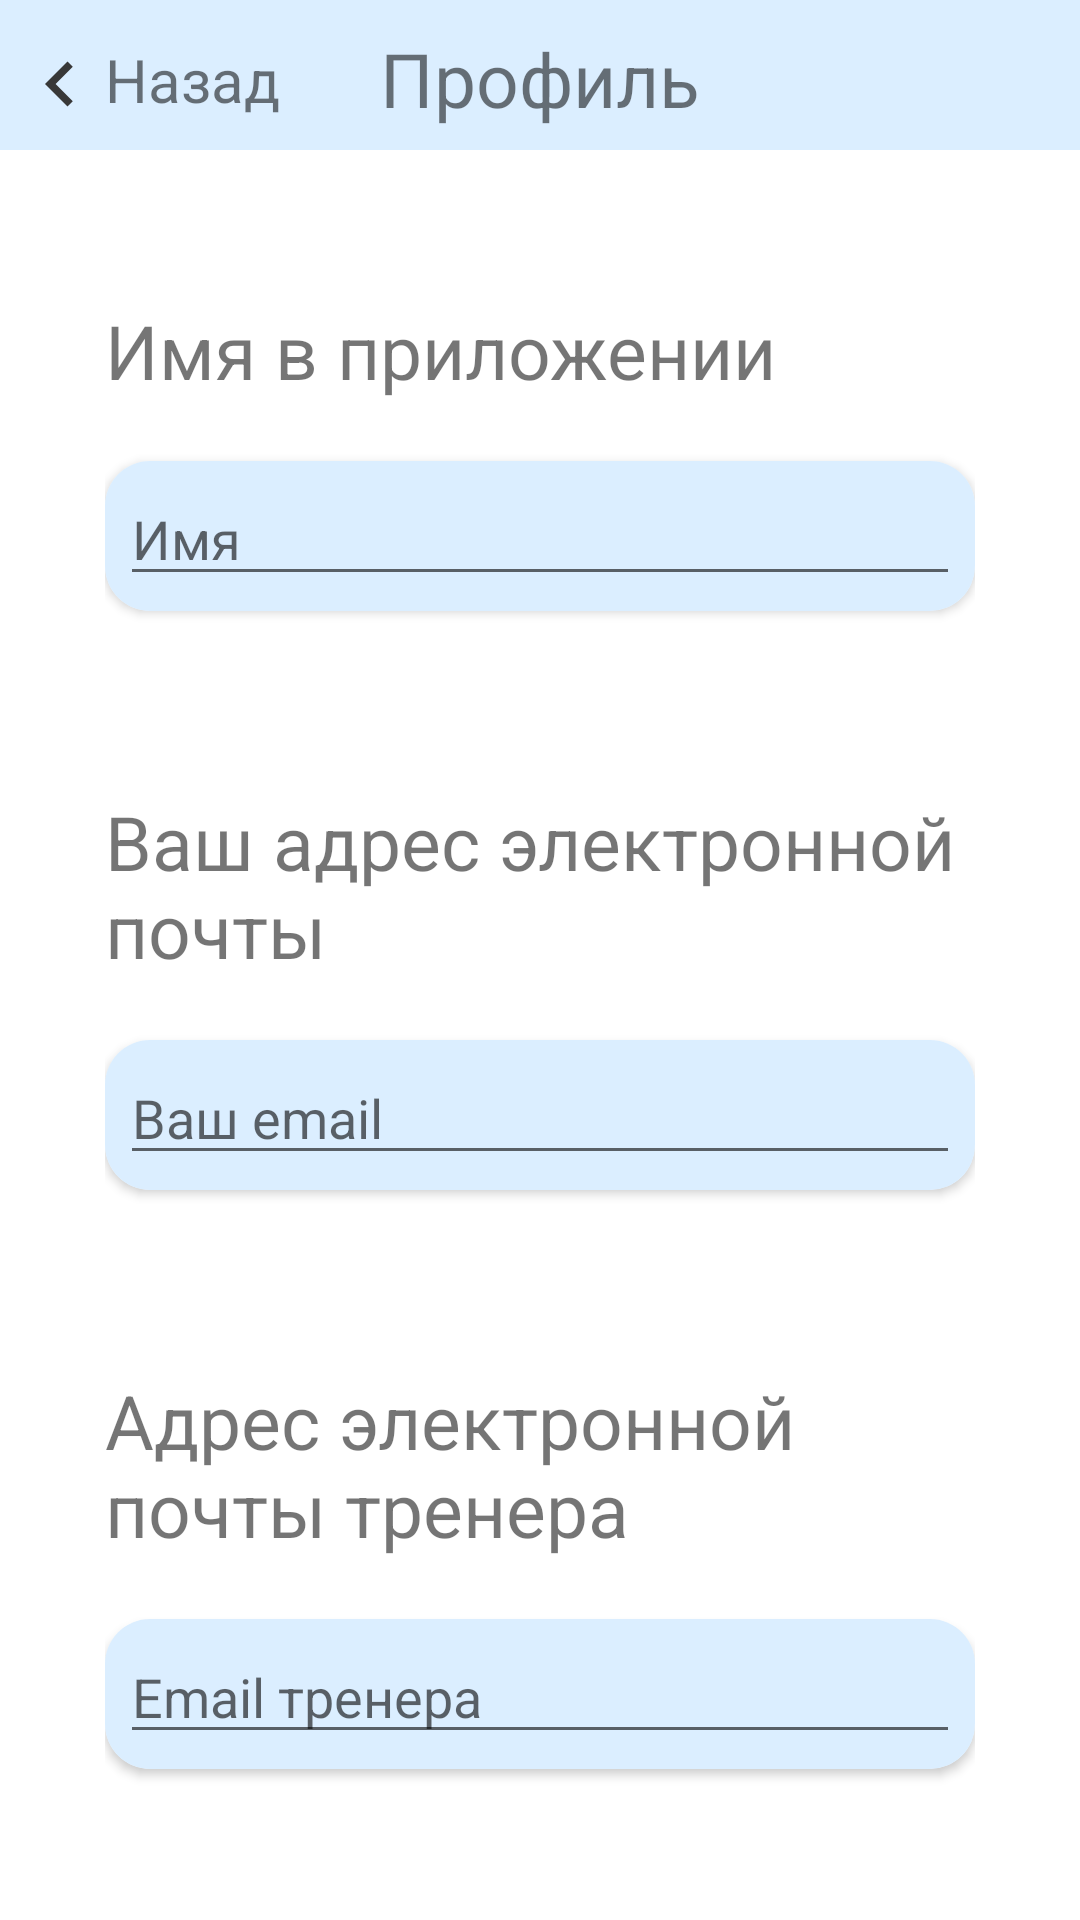

Write the Android layout XML for this screen, with the resource values it uses.
<!-- AndroidManifest.xml: application theme Theme.KerdoIndex -->
<!-- res/layout/fragment_profile_sportsman.xml -->
<?xml version="1.0" encoding="utf-8"?>
<androidx.constraintlayout.widget.ConstraintLayout xmlns:android="http://schemas.android.com/apk/res/android"
    xmlns:app="http://schemas.android.com/apk/res-auto"
    xmlns:tools="http://schemas.android.com/tools"
    android:layout_width="match_parent"
    android:layout_height="match_parent"
    tools:context=".ProfileSportsmanFragment">

    <androidx.constraintlayout.widget.ConstraintLayout
        android:id="@+id/constraintLayout2"
        android:layout_width="match_parent"
        android:layout_height="50dp"
        android:background="@color/backgroundLinear"
        app:layout_constraintEnd_toEndOf="parent"
        app:layout_constraintStart_toStartOf="parent"
        app:layout_constraintTop_toTopOf="parent">

        <androidx.appcompat.widget.AppCompatTextView
            android:id="@+id/backTVInProfileFragment"
            android:layout_width="wrap_content"
            android:layout_height="wrap_content"
            android:layout_marginStart="5dp"
            android:layout_marginBottom="7dp"
            android:drawableLeft="@drawable/arrow_left_30"
            android:text="Назад"
            android:textSize="20dp"
            app:layout_constraintBottom_toBottomOf="parent"
            app:layout_constraintStart_toStartOf="parent" />

        <androidx.appcompat.widget.AppCompatTextView
            android:layout_width="wrap_content"
            android:layout_height="wrap_content"
            android:layout_marginBottom="7dp"
            android:text="Профиль"
            android:textSize="25dp"
            app:layout_constraintBottom_toBottomOf="parent"
            app:layout_constraintEnd_toEndOf="parent"
            app:layout_constraintStart_toStartOf="parent" />

    </androidx.constraintlayout.widget.ConstraintLayout>

    
    <androidx.constraintlayout.widget.ConstraintLayout
        android:layout_width="match_parent"
        android:layout_height="match_parent"
        android:layout_marginStart="35dp"
        android:layout_marginTop="100dp"
        android:layout_marginEnd="35dp"
        app:layout_constraintEnd_toEndOf="parent"
        app:layout_constraintStart_toStartOf="parent"
        app:layout_constraintTop_toBottomOf="@+id/constraintLayout2">

        <TextView
            android:id="@+id/textView"
            android:layout_width="wrap_content"
            android:layout_height="wrap_content"
            android:text="Имя в приложении"
            android:textSize="25dp"
            app:layout_constraintStart_toStartOf="parent"
            app:layout_constraintTop_toTopOf="parent" />

        <androidx.cardview.widget.CardView
            android:id="@+id/cardView3"
            android:layout_width="match_parent"
            android:layout_height="50dp"
            android:layout_marginTop="20dp"
            app:cardCornerRadius="15dp"
            app:layout_constraintEnd_toEndOf="parent"
            app:layout_constraintStart_toStartOf="@+id/textView"
            app:layout_constraintTop_toBottomOf="@+id/textView">

            <androidx.constraintlayout.widget.ConstraintLayout
                android:layout_width="match_parent"
                android:layout_height="match_parent"
                android:background="@color/backgroundLinear">

                <androidx.appcompat.widget.AppCompatEditText
                    android:id="@+id/nameInAppET"
                    android:hint="Имя"
                    android:layout_width="match_parent"
                    android:layout_height="match_parent"
                    android:layout_margin="5dp" />

            </androidx.constraintlayout.widget.ConstraintLayout>

        </androidx.cardview.widget.CardView>

        <TextView
            android:id="@+id/textView2"
            android:layout_width="wrap_content"
            android:layout_height="wrap_content"
            android:layout_marginTop="60dp"
            android:text="Ваш адрес электронной почты"
            android:textSize="25dp"
            app:layout_constraintEnd_toEndOf="parent"
            app:layout_constraintStart_toStartOf="parent"
            app:layout_constraintTop_toBottomOf="@+id/cardView3" />

        <androidx.cardview.widget.CardView
            android:id="@+id/cardView4"
            android:layout_width="match_parent"
            android:layout_height="50dp"
            android:layout_marginTop="20dp"
            app:cardCornerRadius="15dp"
            app:layout_constraintEnd_toEndOf="parent"
            app:layout_constraintStart_toStartOf="@+id/textView"
            app:layout_constraintTop_toBottomOf="@+id/textView2">

            <androidx.constraintlayout.widget.ConstraintLayout
                android:layout_width="match_parent"
                android:layout_height="match_parent"
                android:background="@color/backgroundLinear">

                <androidx.appcompat.widget.AppCompatEditText
                    android:id="@+id/yourEmailET"
                    android:layout_width="match_parent"
                    android:layout_height="match_parent"
                    android:layout_margin="5dp"
                    android:hint="Ваш email"
                    android:inputType="textEmailAddress" />

            </androidx.constraintlayout.widget.ConstraintLayout>

        </androidx.cardview.widget.CardView>

        <TextView
            android:id="@+id/textView3"
            android:layout_width="wrap_content"
            android:layout_height="wrap_content"
            android:layout_marginTop="60dp"
            android:text="Адрес электронной почты тренера"
            android:textSize="25dp"
            app:layout_constraintEnd_toEndOf="parent"
            app:layout_constraintStart_toStartOf="parent"
            app:layout_constraintTop_toBottomOf="@+id/cardView4" />

        <androidx.cardview.widget.CardView
            android:id="@+id/cardView5"
            android:layout_width="match_parent"
            android:layout_height="50dp"
            android:layout_marginTop="20dp"
            app:cardCornerRadius="15dp"
            app:layout_constraintEnd_toEndOf="parent"
            app:layout_constraintStart_toStartOf="@+id/textView"
            app:layout_constraintTop_toBottomOf="@+id/textView3">

            <androidx.constraintlayout.widget.ConstraintLayout
                android:layout_width="match_parent"
                android:layout_height="match_parent"
                android:background="@color/backgroundLinear">

                <androidx.appcompat.widget.AppCompatEditText
                    android:id="@+id/trainerEmailET"
                    android:layout_width="match_parent"
                    android:layout_height="match_parent"
                    android:layout_margin="5dp"
                    android:hint="Email тренера"
                    android:inputType="textEmailAddress" />

            </androidx.constraintlayout.widget.ConstraintLayout>

        </androidx.cardview.widget.CardView>

    </androidx.constraintlayout.widget.ConstraintLayout>

</androidx.constraintlayout.widget.ConstraintLayout>
<!-- resources referenced by this layout -->
<resources>
  <color name="backgroundLinear">#DBEEFF</color>
  <!-- drawable arrow_left_30 (drawable) -->
  <vector android:height="30dp" android:tint="#383838"
      android:viewportHeight="24" android:viewportWidth="24"
      android:width="30dp" xmlns:android="http://schemas.android.com/apk/res/android">
      <path android:fillColor="@android:color/white" android:pathData="M15.41,16.59L10.83,12l4.58,-4.59L14,6l-6,6 6,6 1.41,-1.41z"/>
  </vector>
  <style name="Theme.KerdoIndex" parent="Theme.MaterialComponents.DayNight.NoActionBar">
          
          <item name="colorPrimary">@color/accent_color</item>
          <item name="colorPrimaryVariant">@color/accent_color</item>
          <item name="colorOnPrimary">@color/white</item>
          
          <item name="colorSecondary">@color/accent_color</item>
          <item name="colorSecondaryVariant">@color/accent_color</item>
          <item name="colorOnSecondary">@color/black</item>
          Status bar color.
          
          <item name="android:statusBarColor">@color/backgroundLinear</item>
          <item name="android:windowLightStatusBar">true</item>
          <item name="android:navigationBarColor">@color/white</item>
      </style>
  <color name="accent_color">#0077cc</color>
  <color name="white">#FFFFFFFF</color>
  <color name="black">#FF000000</color>
</resources>
